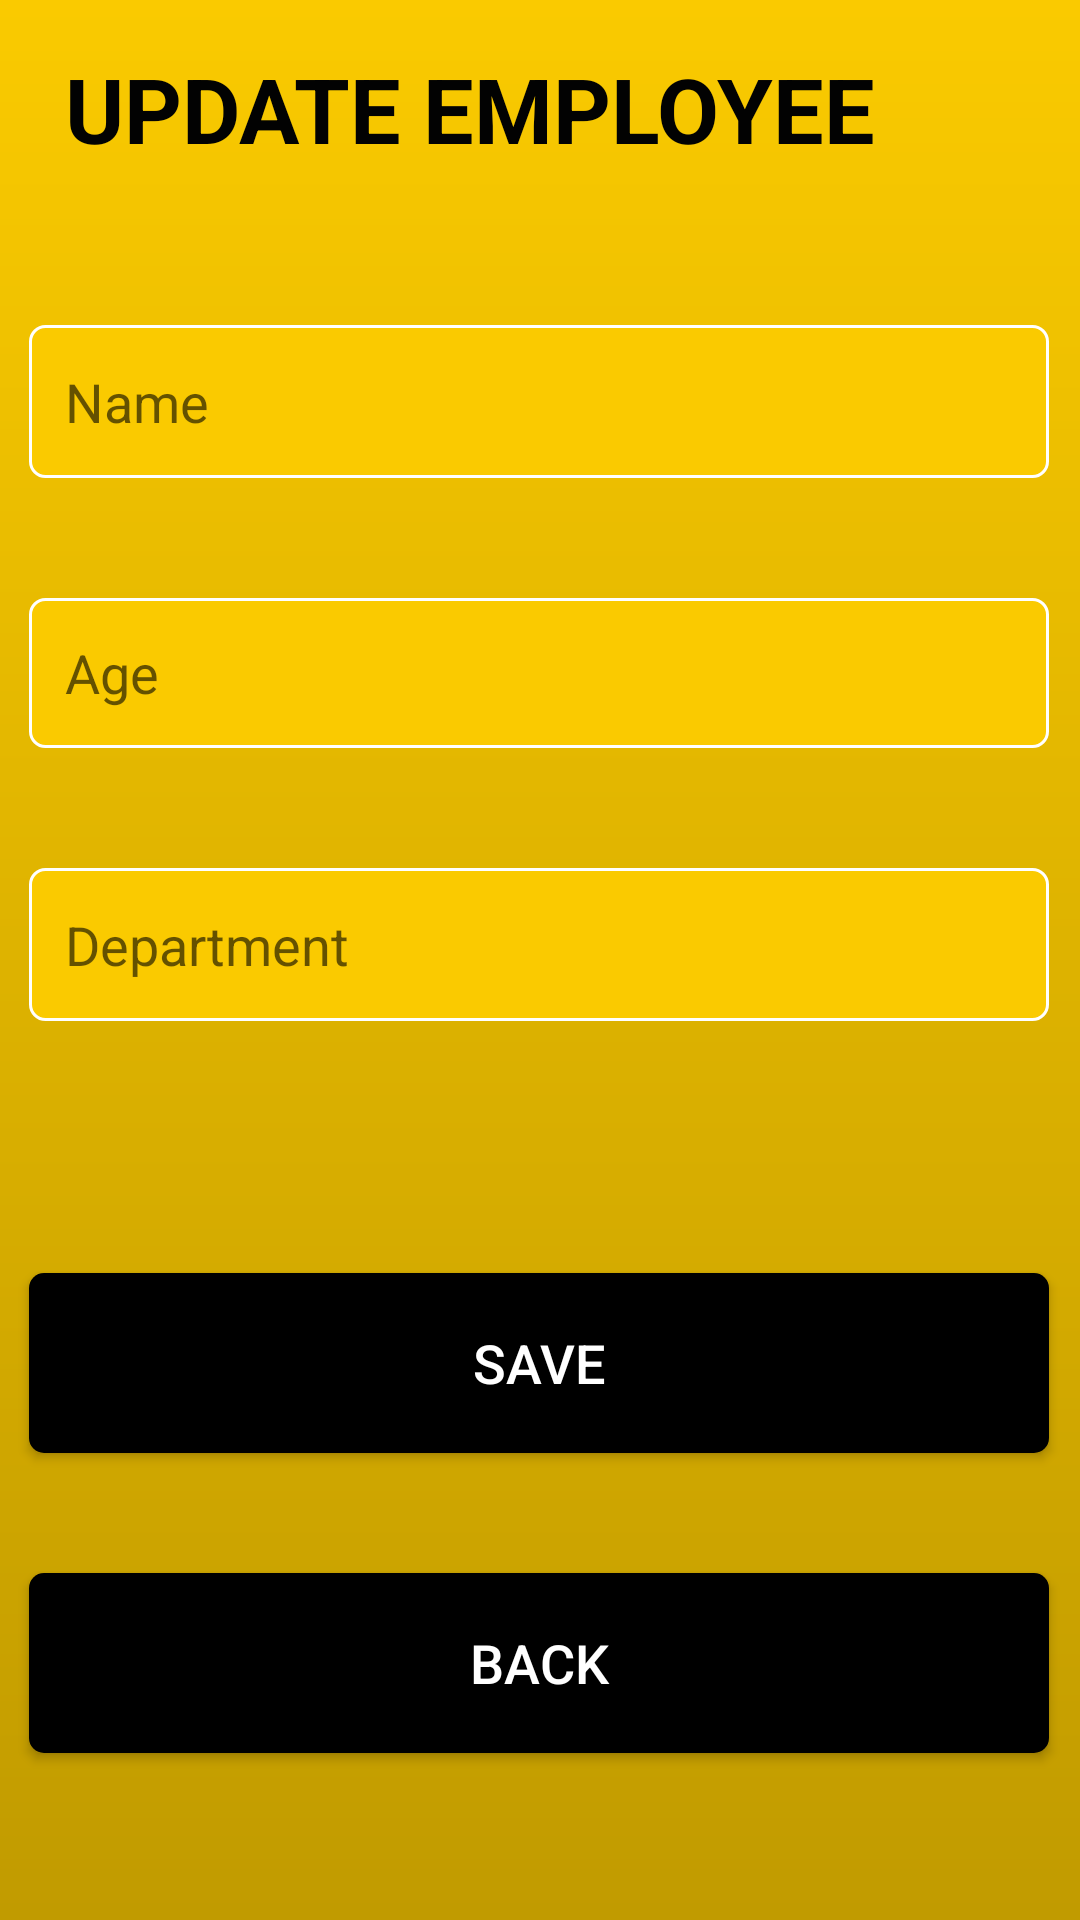

Here is an Android app screen rendered from its layout file. Give the layout XML and the strings, colors and styles it references.
<!-- AndroidManifest.xml: application theme Theme.KiemTraThuHanh -->
<!-- res/layout/activity_update_employee.xml -->
<?xml version="1.0" encoding="utf-8"?>
<androidx.constraintlayout.widget.ConstraintLayout xmlns:android="http://schemas.android.com/apk/res/android"
    xmlns:app="http://schemas.android.com/apk/res-auto"
    xmlns:tools="http://schemas.android.com/tools"
    android:layout_width="match_parent"
    android:layout_height="match_parent"
    tools:context=".UpdateEmployee"
    android:background="@drawable/backgournd">

    <TextView
        android:id="@+id/textView4"
        android:layout_width="wrap_content"
        android:layout_height="wrap_content"
        android:layout_marginTop="16dp"
        android:text="UPDATE EMPLOYEE"
        android:textColor="#020202"
        android:textSize="30sp"
        android:textStyle="bold"
        app:layout_constraintEnd_toEndOf="parent"
        app:layout_constraintHorizontal_bias="0.241"
        app:layout_constraintStart_toStartOf="parent"
        app:layout_constraintTop_toTopOf="parent" />

    <EditText
        android:id="@+id/edDep2"
        android:layout_width="340dp"
        android:layout_height="51dp"
        android:layout_marginTop="40dp"
        android:background="@drawable/background_edittext"
        android:drawableLeft="@drawable/vector_peson"
        android:drawablePadding="12dp"
        android:ems="10"
        android:hint="Department"
        android:inputType="textPersonName"
        android:paddingStart="12dp"
        android:paddingEnd="12dp"
        app:layout_constraintEnd_toEndOf="@+id/edAge2"
        app:layout_constraintHorizontal_bias="1.0"
        app:layout_constraintStart_toStartOf="@+id/edAge2"
        app:layout_constraintTop_toBottomOf="@+id/edAge2" />

    <EditText
        android:id="@+id/edName2"
        android:layout_width="340dp"
        android:layout_height="51dp"
        android:layout_marginTop="52dp"
        android:background="@drawable/background_edittext"
        android:drawableLeft="@drawable/vector_peson"
        android:drawablePadding="12dp"
        android:ems="10"
        android:hint="Name"
        android:inputType="textPersonName"
        android:paddingStart="12dp"
        android:paddingEnd="12dp"
        app:layout_constraintEnd_toEndOf="parent"
        app:layout_constraintHorizontal_bias="0.478"
        app:layout_constraintStart_toStartOf="parent"
        app:layout_constraintTop_toBottomOf="@+id/textView4" />

    <EditText
        android:id="@+id/edAge2"
        android:layout_width="340dp"
        android:layout_height="50dp"
        android:layout_marginTop="40dp"
        android:background="@drawable/background_edittext"
        android:drawableLeft="@drawable/vectohoi"
        android:drawablePadding="12dp"
        android:ems="10"
        android:hint="Age"
        android:inputType="textPersonName"
        android:paddingStart="12dp"
        android:paddingEnd="12dp"
        app:layout_constraintEnd_toEndOf="@+id/edName2"
        app:layout_constraintHorizontal_bias="0.507"
        app:layout_constraintStart_toStartOf="@+id/edName2"
        app:layout_constraintTop_toBottomOf="@+id/edName2" />

    <Button
        android:id="@+id/btnSave"
        android:layout_width="340dp"
        android:layout_height="60dp"
        android:layout_marginTop="84dp"
        android:background="@drawable/background_button1"
        android:text="SAVE"
        android:textColor="#FFFFFF"
        android:textSize="18sp"
        app:layout_constraintEnd_toEndOf="@+id/edDep2"
        app:layout_constraintHorizontal_bias="0.0"
        app:layout_constraintStart_toStartOf="@+id/edDep2"
        app:layout_constraintTop_toBottomOf="@+id/edDep2" />

    <Button
        android:id="@+id/btnBack3"
        android:layout_width="340dp"
        android:layout_height="60dp"
        android:layout_marginTop="40dp"
        android:background="@drawable/background_button1"
        android:text="BACK"
        android:textColor="#FFFFFF"
        android:textSize="18sp"
        app:layout_constraintEnd_toEndOf="@+id/btnSave"
        app:layout_constraintHorizontal_bias="0.0"
        app:layout_constraintStart_toStartOf="@+id/btnSave"
        app:layout_constraintTop_toBottomOf="@+id/btnSave" />

</androidx.constraintlayout.widget.ConstraintLayout>
<!-- resources referenced by this layout -->
<resources>
  <!-- drawable backgournd (drawable) -->
  <?xml version="1.0" encoding="utf-8"?>
  <shape android:shape="rectangle" xmlns:android="http://schemas.android.com/apk/res/android">
      <gradient
          android:startColor="#C19B00"
          android:endColor="#FACA00"
          android:angle="90">
  
      </gradient>
  </shape>
  <!-- drawable background_button1 (drawable) -->
  <?xml version="1.0" encoding="utf-8"?>
  <shape android:shape="rectangle" xmlns:android="http://schemas.android.com/apk/res/android">
      <solid android:color="#000000"></solid>
      <corners android:radius="5dp"></corners>
  
  </shape>
  <!-- drawable background_edittext (drawable) -->
  <?xml version="1.0" encoding="utf-8"?>
  <shape android:shape="rectangle" xmlns:android="http://schemas.android.com/apk/res/android">
      <solid android:color="#FACA00"></solid>
      <corners android:radius="5dp"></corners>
      <stroke android:color="@color/white" android:width="1dp"></stroke>
  
  </shape>
  <style name="Theme.KiemTraThuHanh" parent="Theme.AppCompat.Light.NoActionBar">
          
          <item name="colorPrimary">@color/purple_500</item>
          <item name="colorPrimaryVariant">@color/purple_700</item>
          <item name="colorOnPrimary">@color/white</item>
          
          <item name="colorSecondary">@color/teal_200</item>
          <item name="colorSecondaryVariant">@color/teal_700</item>
          <item name="colorOnSecondary">@color/black</item>
          
          <item name="android:statusBarColor" tools:targetApi="l">?attr/colorPrimaryVariant</item>
          
      </style>
  <!-- not gathered from this repository: default colours our renderer supplied (Android Studio template values) -->
  <color name="purple_500">#FF6200EE</color>
  <color name="purple_700">#FF3700B3</color>
  <color name="teal_200">#FF03DAC5</color>
  <color name="teal_700">#FF018786</color>
  <color name="black">#FF000000</color>
  <color name="white">#FFFFFFFF</color>
</resources>
